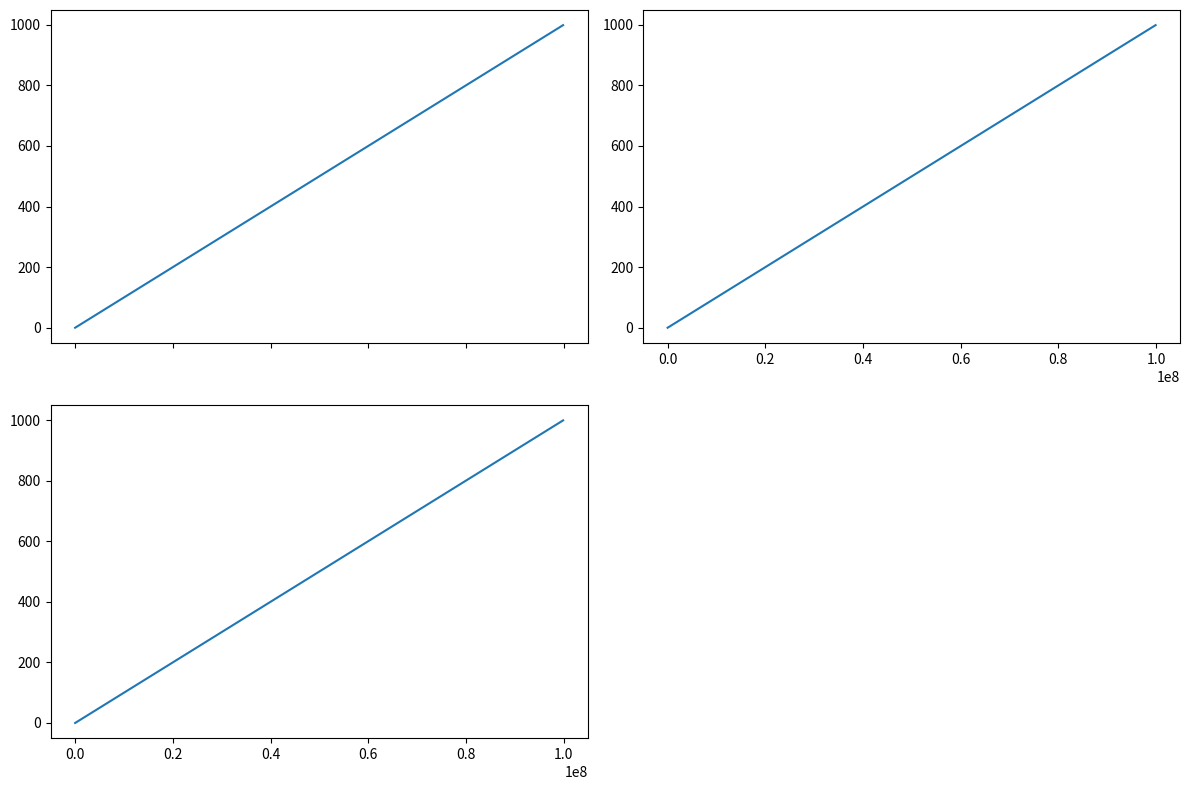

Write Python code to recreate this figure.
import numpy as np
import matplotlib.pyplot as plt

# Create 4 subplots
fig, axg = plt.subplots(2, 2, sharex=True, sharey=False,
                        figsize=(12, 8))

x = 100000 * np.arange(1000)
y = x/100000

num_plots = 3

# Show the xticks on the top right subplot
axg.flat[1].xaxis.set_tick_params(labelbottom=True)
for i in range(num_plots):
  axg.flat[i].plot(x, y, color=None)

plt.tight_layout()

# Make the bottom right subplot not visible
for aa in axg.flat[3:]:
  aa.set_visible(False)

plt.show()